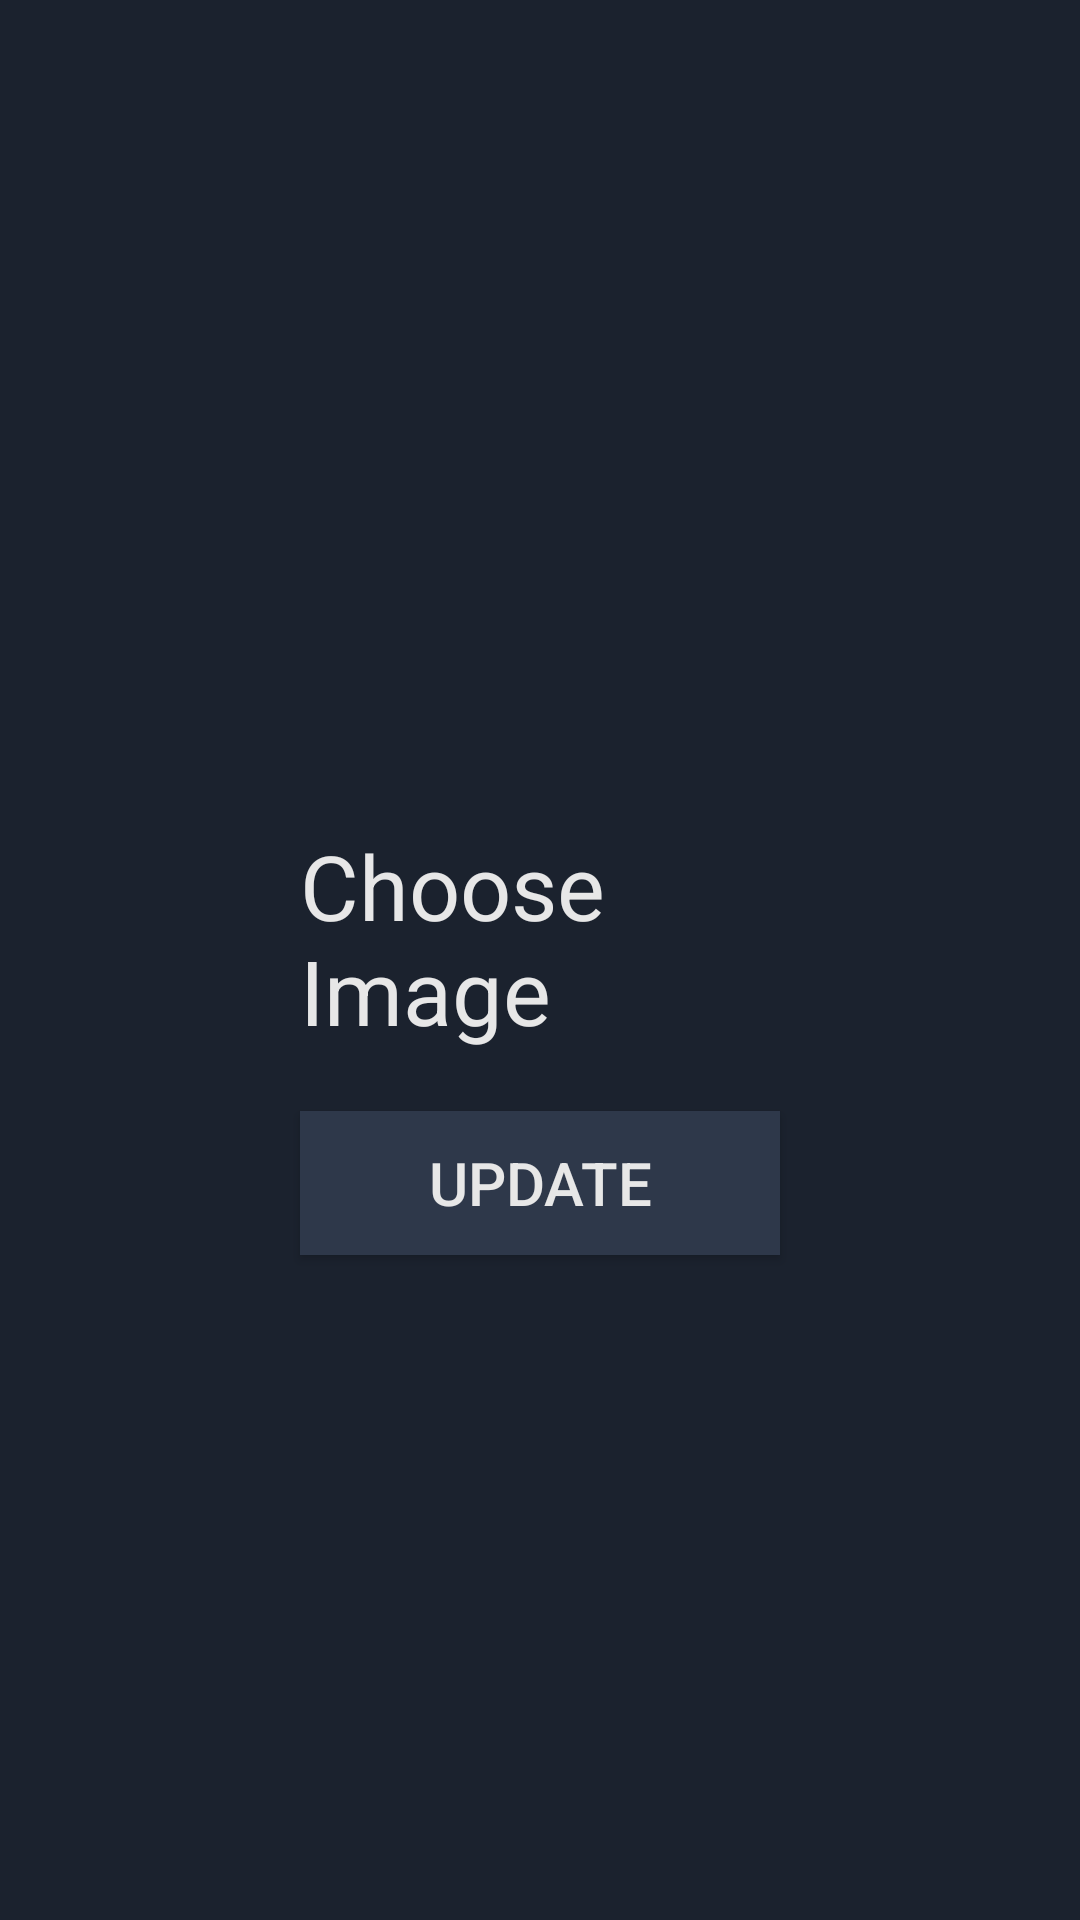

Layout XML and referenced resources for this Android screen:
<!-- AndroidManifest.xml: application theme AppTheme -->
<!-- res/layout/activity_edit_profile.xml -->
<?xml version="1.0" encoding="utf-8"?>
<RelativeLayout xmlns:android="http://schemas.android.com/apk/res/android"
    xmlns:tools="http://schemas.android.com/tools"
    android:layout_width="match_parent"
    android:layout_height="match_parent"
    tools:context=".edit_profile"
    android:background="@color/bg_color">

    <ImageView
        android:layout_width="200dp"
        android:layout_height="200dp"
        android:id="@+id/change_profile"
        android:layout_alignParentStart="true"
        android:layout_alignParentEnd="true"
        android:layout_alignParentTop="true"
        android:layout_marginStart="100dp"
        android:layout_marginEnd="100dp"
        android:layout_marginTop="50dp"
        android:src="@drawable/add_profile_pic">
    </ImageView>

    <TextView
        android:layout_width="wrap_content"
        android:layout_height="wrap_content"
        android:text="Choose Image"
        android:textColor="@color/text_color"
        android:textSize="30dp"
        android:id="@+id/choose"
        android:layout_below="@id/change_profile"
        android:layout_marginStart="100dp"
        android:layout_marginEnd="100dp"
        android:layout_marginTop="25dp"
        android:layout_alignParentStart="true"
        android:layout_alignParentEnd="true">
    </TextView>
    <Button
        android:layout_width="wrap_content"
        android:layout_height="wrap_content"
        android:text="UPDATE"
        android:id="@+id/update_data"
        android:layout_below="@id/choose"
        android:layout_alignParentStart="true"
        android:layout_alignParentEnd="true"
        android:layout_marginTop="20dp"
        android:layout_marginStart="100dp"
        android:layout_marginEnd="100dp"
        android:textColor="@color/text_color"
        android:textSize="20dp"
        android:background="@color/bar_color">
    </Button>
</RelativeLayout>
<!-- resources referenced by this layout -->
<resources>
  <color name="bar_color">#2E384A</color>
  <color name="bg_color">#1B222E</color>
  <color name="text_color">#E7E7E7</color>
  <!-- drawable add_profile_pic (drawable) -->
  <vector xmlns:android="http://schemas.android.com/apk/res/android"
      xmlns:aapt="http://schemas.android.com/aapt"
      android:width="24dp"
      android:height="24dp"
      android:viewportWidth="24.0"
      android:viewportHeight="24.0">
      <path
          android:pathData="M12,2C6.48,2 2,6.48 2,12s4.48,10 10,10 10,-4.48 10,-10S17.52,2 12,2zM12,5c1.66,0 3,1.34 3,3s-1.34,3 -3,3 -3,-1.34 -3,-3 1.34,-3 3,-3zM12,19.2c-2.5,0 -4.71,-1.28 -6,-3.22 0.03,-1.99 4,-3.08 6,-3.08 1.99,0 5.97,1.09 6,3.08 -1.29,1.94 -3.5,3.22 -6,3.22z">
          <aapt:attr name="android:fillColor">
              <gradient
                  android:type="linear"
                  android:endColor="@color/end"
                  android:endX="35"
                  android:endY="65"
                  android:startColor="@color/start"
                  android:startX="65"
                  android:startY="35">
              </gradient>
          </aapt:attr>
      </path>
  </vector>
  <style name="AppTheme" parent="Theme.AppCompat.NoActionBar">
          
      </style>
</resources>
